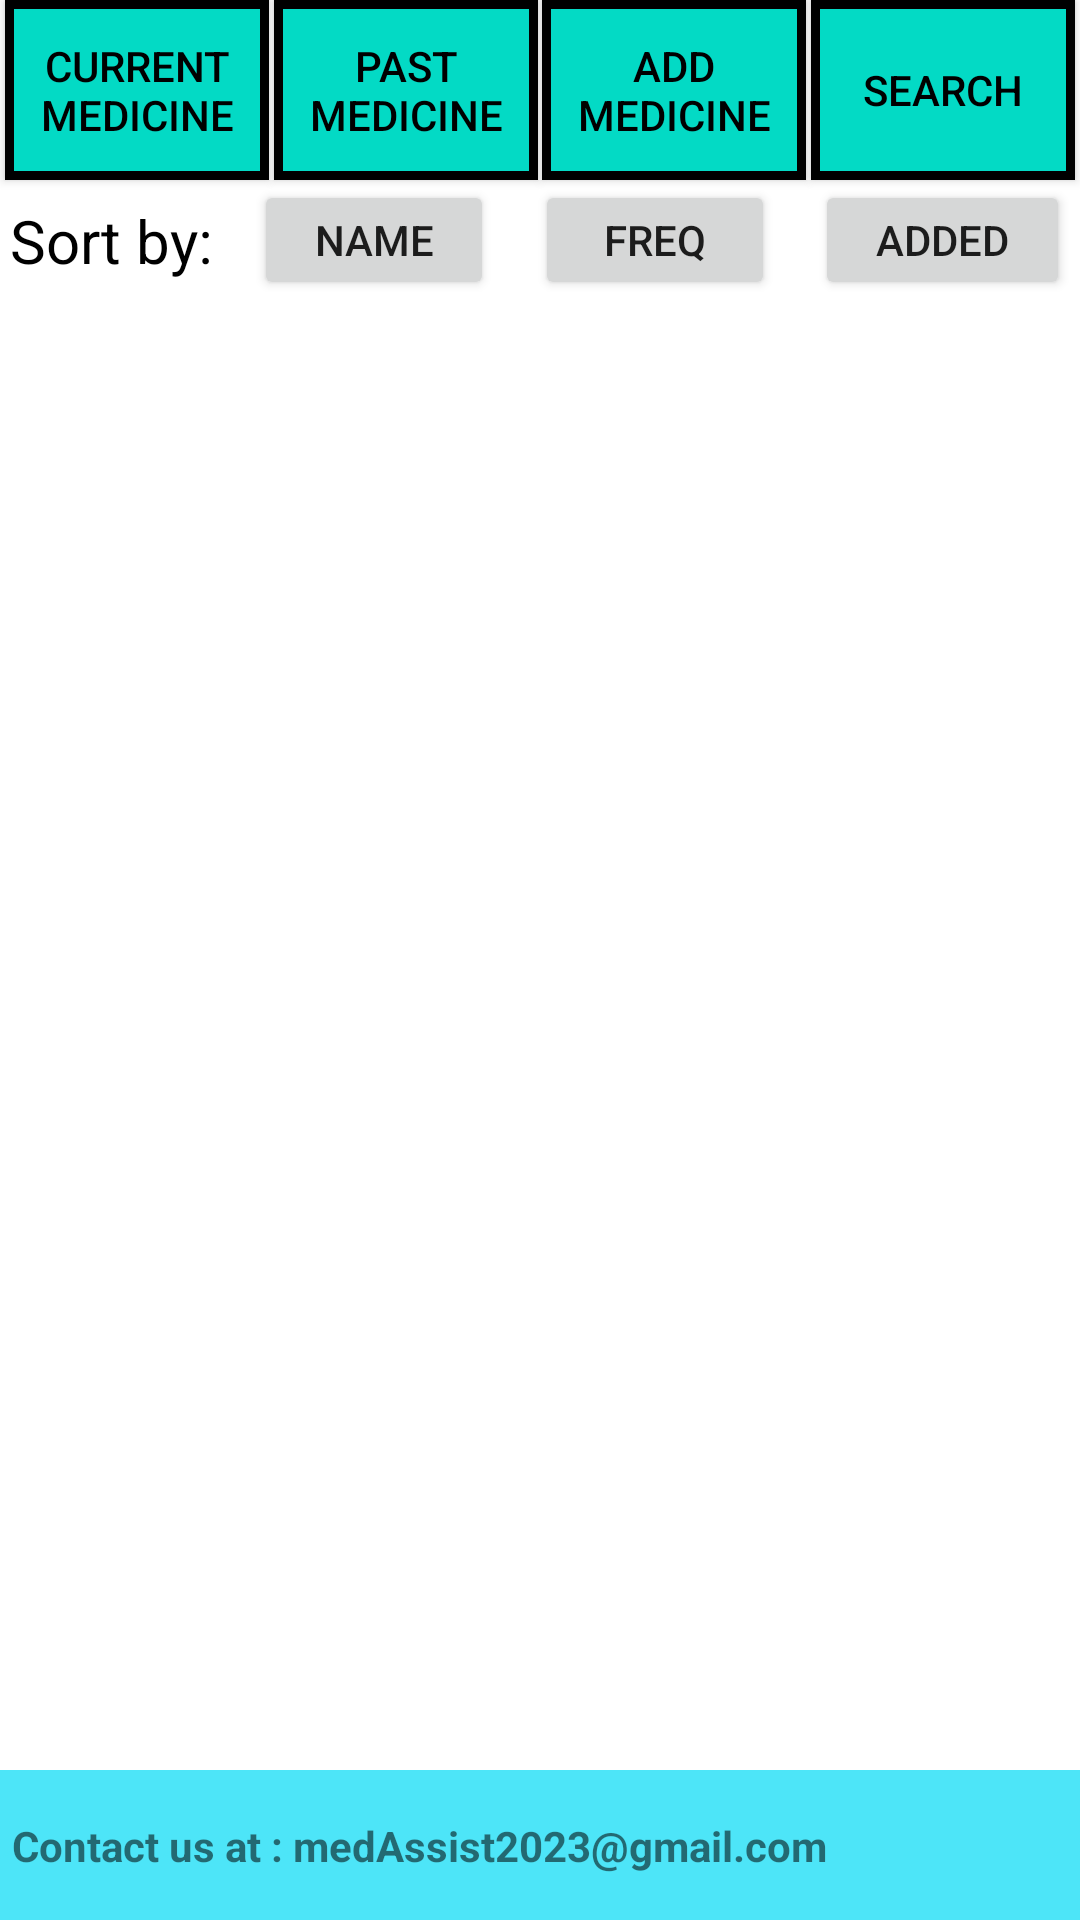

This screen was rendered from an Android layout file. Write that file and the resources it references.
<!-- AndroidManifest.xml: application theme Theme.MedAssist -->
<!-- res/layout/med_view.xml -->
<?xml version="1.0" encoding="utf-8"?>
<LinearLayout
    xmlns:android="http://schemas.android.com/apk/res/android"
    xmlns:app="http://schemas.android.com/apk/res-auto"
    xmlns:tools="http://schemas.android.com/tools"
    android:layout_width="match_parent"
    android:layout_height="match_parent">

    <FrameLayout
        android:id="@+id/fragmentLocation"
        android:layout_width="match_parent"
        android:layout_height="match_parent">

        <androidx.constraintlayout.widget.ConstraintLayout
            android:layout_width="match_parent"
            android:layout_height="match_parent">

            <TextView
                android:id="@+id/noMedicine"
                android:layout_width="wrap_content"
                android:layout_height="wrap_content"
                android:text="No medicines in the\n database right now"
                android:layout_marginBottom="180dp"
                android:textColor="#000000"
                android:textStyle="bold"
                android:textSize="25dp"
                android:visibility="gone"
                app:layout_constraintEnd_toEndOf="parent"
                app:layout_constraintBottom_toBottomOf="parent"
                app:layout_constraintStart_toStartOf="parent"
                app:layout_constraintTop_toTopOf="parent" />

            <Button
                android:id="@+id/current"
                android:layout_width="wrap_content"
                android:layout_height="60dp"
                android:text="@string/current"
                app:layout_constraintStart_toStartOf="parent"
                app:layout_constraintEnd_toStartOf="@id/past"
                app:layout_constraintTop_toTopOf="parent"
                android:background="@drawable/menu_border"
                android:textColor="#000000"
                app:backgroundTint="@null"
                android:layout_marginEnd="-3dp" />
            <Button
                android:id="@+id/past"
                android:layout_width="wrap_content"
                android:layout_height="60dp"
                android:text="@string/past"
                app:layout_constraintStart_toEndOf="@id/current"
                app:layout_constraintEnd_toStartOf="@id/add"
                app:layout_constraintTop_toTopOf="parent"
                android:background="@drawable/menu_border"
                android:textColor="#000000"
                app:backgroundTint="@null"
                android:layout_marginEnd="-3dp" />
            <Button
                android:id="@+id/add"
                android:layout_width="wrap_content"
                android:layout_height="60dp"
                android:text="@string/add"
                android:layout_marginEnd="-3dp"
                android:background="@drawable/menu_border"
                android:textColor="#000000"
                app:backgroundTint="@null"
                app:layout_constraintStart_toEndOf="@id/past"
                app:layout_constraintEnd_toStartOf="@id/search"
                app:layout_constraintTop_toTopOf="parent" />
            <Button
                android:id="@+id/search"
                android:layout_width="wrap_content"
                android:layout_height="60dp"
                android:text="@string/search"
                app:layout_constraintStart_toEndOf="@id/add"
                app:layout_constraintEnd_toEndOf="parent"
                app:layout_constraintTop_toTopOf="parent"
                android:background="@drawable/menu_border"
                android:textColor="#000000"
                app:backgroundTint="@null" />

            <TextView
                android:id="@+id/textSort"
                android:layout_width="wrap_content"
                android:layout_height="wrap_content"
                android:textSize="20dp"
                android:text="@string/sort"
                android:textColor="#000000"
                app:layout_constraintEnd_toStartOf="@id/sortAlphabetic"
                app:layout_constraintStart_toStartOf="parent"
                app:layout_constraintTop_toBottomOf="@id/current"
                app:layout_constraintBottom_toTopOf="@id/recyclerView"/>
            <Button
                android:id="@+id/sortAlphabetic"
                android:layout_width="80dp"
                android:layout_height="40dp"
                android:text="@string/sortName"
                android:layout_marginLeft="10dp"
                app:layout_constraintTop_toBottomOf="@id/current"
                app:layout_constraintStart_toEndOf="@id/textSort"
                app:layout_constraintEnd_toStartOf="@id/sortFrequency" />
            <Button
                android:id="@+id/sortFrequency"
                android:layout_width="80dp"
                android:layout_height="40dp"
                android:text="@string/sortFrequency"
                android:layout_marginLeft="10dp"
                app:layout_constraintTop_toBottomOf="@id/current"
                app:layout_constraintStart_toEndOf="@id/sortAlphabetic"
                app:layout_constraintEnd_toStartOf="@id/sortDateAdded" />
            <Button
                android:id="@+id/sortDateAdded"
                android:layout_width="85dp"
                android:layout_height="40dp"
                android:text="@string/sortDateAdded"
                android:layout_marginLeft="10dp"
                app:layout_constraintTop_toBottomOf="@id/current"
                app:layout_constraintStart_toEndOf="@id/sortFrequency"
                app:layout_constraintEnd_toEndOf="parent"/>

            <ImageView
                android:id="@+id/arrowAlphabetic"
                android:layout_width="20dp"
                android:layout_height="20dp"
                android:layout_marginStart="5dp"
                android:src="@drawable/ic_arrow_up"
                android:visibility="gone"
                app:layout_constraintTop_toTopOf="@id/sortAlphabetic"
                app:layout_constraintBottom_toBottomOf="@id/sortAlphabetic"
                app:layout_constraintStart_toEndOf="@id/sortAlphabetic"
                app:layout_constraintEnd_toStartOf="@id/sortFrequency" />

            <ImageView
                android:id="@+id/arrowFrequency"
                android:layout_width="20dp"
                android:layout_height="20dp"
                android:layout_marginStart="5dp"
                android:src="@drawable/ic_arrow_up"
                android:visibility="gone"
                app:layout_constraintTop_toTopOf="@id/sortFrequency"
                app:layout_constraintBottom_toBottomOf="@id/sortFrequency"
                app:layout_constraintStart_toEndOf="@id/sortFrequency"
                app:layout_constraintEnd_toStartOf="@id/sortDateAdded" />

            <ImageView
                android:id="@+id/arrowDateAdded"
                android:layout_width="20dp"
                android:layout_height="20dp"
                android:layout_marginStart="5dp"
                android:src="@drawable/ic_arrow_up"
                android:visibility="gone"
                app:layout_constraintTop_toTopOf="@id/sortDateAdded"
                app:layout_constraintBottom_toBottomOf="@id/sortDateAdded"
                app:layout_constraintStart_toEndOf="@id/sortDateAdded"
                app:layout_constraintEnd_toEndOf="parent" />

            <androidx.recyclerview.widget.RecyclerView
                android:id="@+id/recyclerView"
                android:layout_width="0dp"
                android:layout_height="match_parent"
                android:layout_marginTop="100dp"
                android:layout_marginBottom="50dp"
                app:layout_constraintBottom_toBottomOf="parent"
                app:layout_constraintEnd_toEndOf="parent"
                app:layout_constraintHorizontal_bias="0.0"
                app:layout_constraintStart_toStartOf="parent"
                app:layout_constraintTop_toBottomOf="@id/current"
                app:layout_constraintVertical_bias="0.983" />

            <View
                android:id="@+id/footer"
                android:layout_width="0dp"
                android:layout_height="50dp"
                android:background="@color/blue"
                app:layout_constraintEnd_toEndOf="parent"
                app:layout_constraintStart_toStartOf="parent"
                app:layout_constraintTop_toBottomOf="@id/recyclerView"/>

            <ImageButton
                android:id="@+id/settings"
                android:layout_width="50dp"
                android:layout_height="50dp"
                android:src="@drawable/settings"
                app:layout_constraintEnd_toEndOf="parent"
                app:layout_constraintTop_toTopOf="@id/footer"
                app:layout_constraintBottom_toBottomOf="parent"
                android:background="@android:color/transparent"/>

            <TextView
                android:layout_width="wrap_content"
                android:layout_height="wrap_content"
                android:layout_marginStart="4dp"
                android:text="@string/contact"
                android:textStyle="bold"
                app:layout_constraintBottom_toBottomOf="parent"
                app:layout_constraintStart_toStartOf="parent"
                app:layout_constraintTop_toTopOf="@id/footer" />

        </androidx.constraintlayout.widget.ConstraintLayout>
    </FrameLayout>
</LinearLayout>
<!-- resources referenced by this layout -->
<resources>
  <color name="blue">#4DE5F8</color>
  <!-- drawable menu_border (drawable) -->
  <?xml version="1.0" encoding="utf-8"?>
  <shape xmlns:android="http://schemas.android.com/apk/res/android" android:shape="rectangle" >
      <solid android:color="@color/teal_200" />
      <stroke android:width="3dp" android:color="@color/black"/>
  </shape>
  <string name="add">Add\nMedicine</string>
  <string name="contact">Contact us at : medAssist2023@gmail.com</string>
  <string name="current">Current\nMedicine</string>
  <string name="past">Past\nMedicine</string>
  <string name="search">Search</string>
  <string name="sort">Sort by:</string>
  <string name="sortDateAdded">added</string>
  <string name="sortFrequency">freq</string>
  <string name="sortName">name</string>
  <style name="Theme.MedAssist" parent="Theme.MaterialComponents.DayNight.DarkActionBar">
          
          <item name="colorPrimary">@color/purple_500</item>
          <item name="colorPrimaryVariant">@color/purple_700</item>
          <item name="colorOnPrimary">@color/white</item>
          
          <item name="colorSecondary">@color/teal_200</item>
          <item name="colorSecondaryVariant">@color/teal_700</item>
          <item name="colorOnSecondary">@color/black</item>
          
          <item name="android:statusBarColor">?attr/colorPrimaryVariant</item>
          
          <item name="windowActionBar">false</item>
          <item name="windowNoTitle">true</item>
      </style>
  <color name="teal_200">#FF03DAC5</color>
  <color name="black">#FF000000</color>
  <color name="purple_500">#FF6200EE</color>
  <color name="purple_700">#FF3700B3</color>
  <color name="white">#FFFFFFFF</color>
  <color name="teal_700">#FF018786</color>
</resources>
